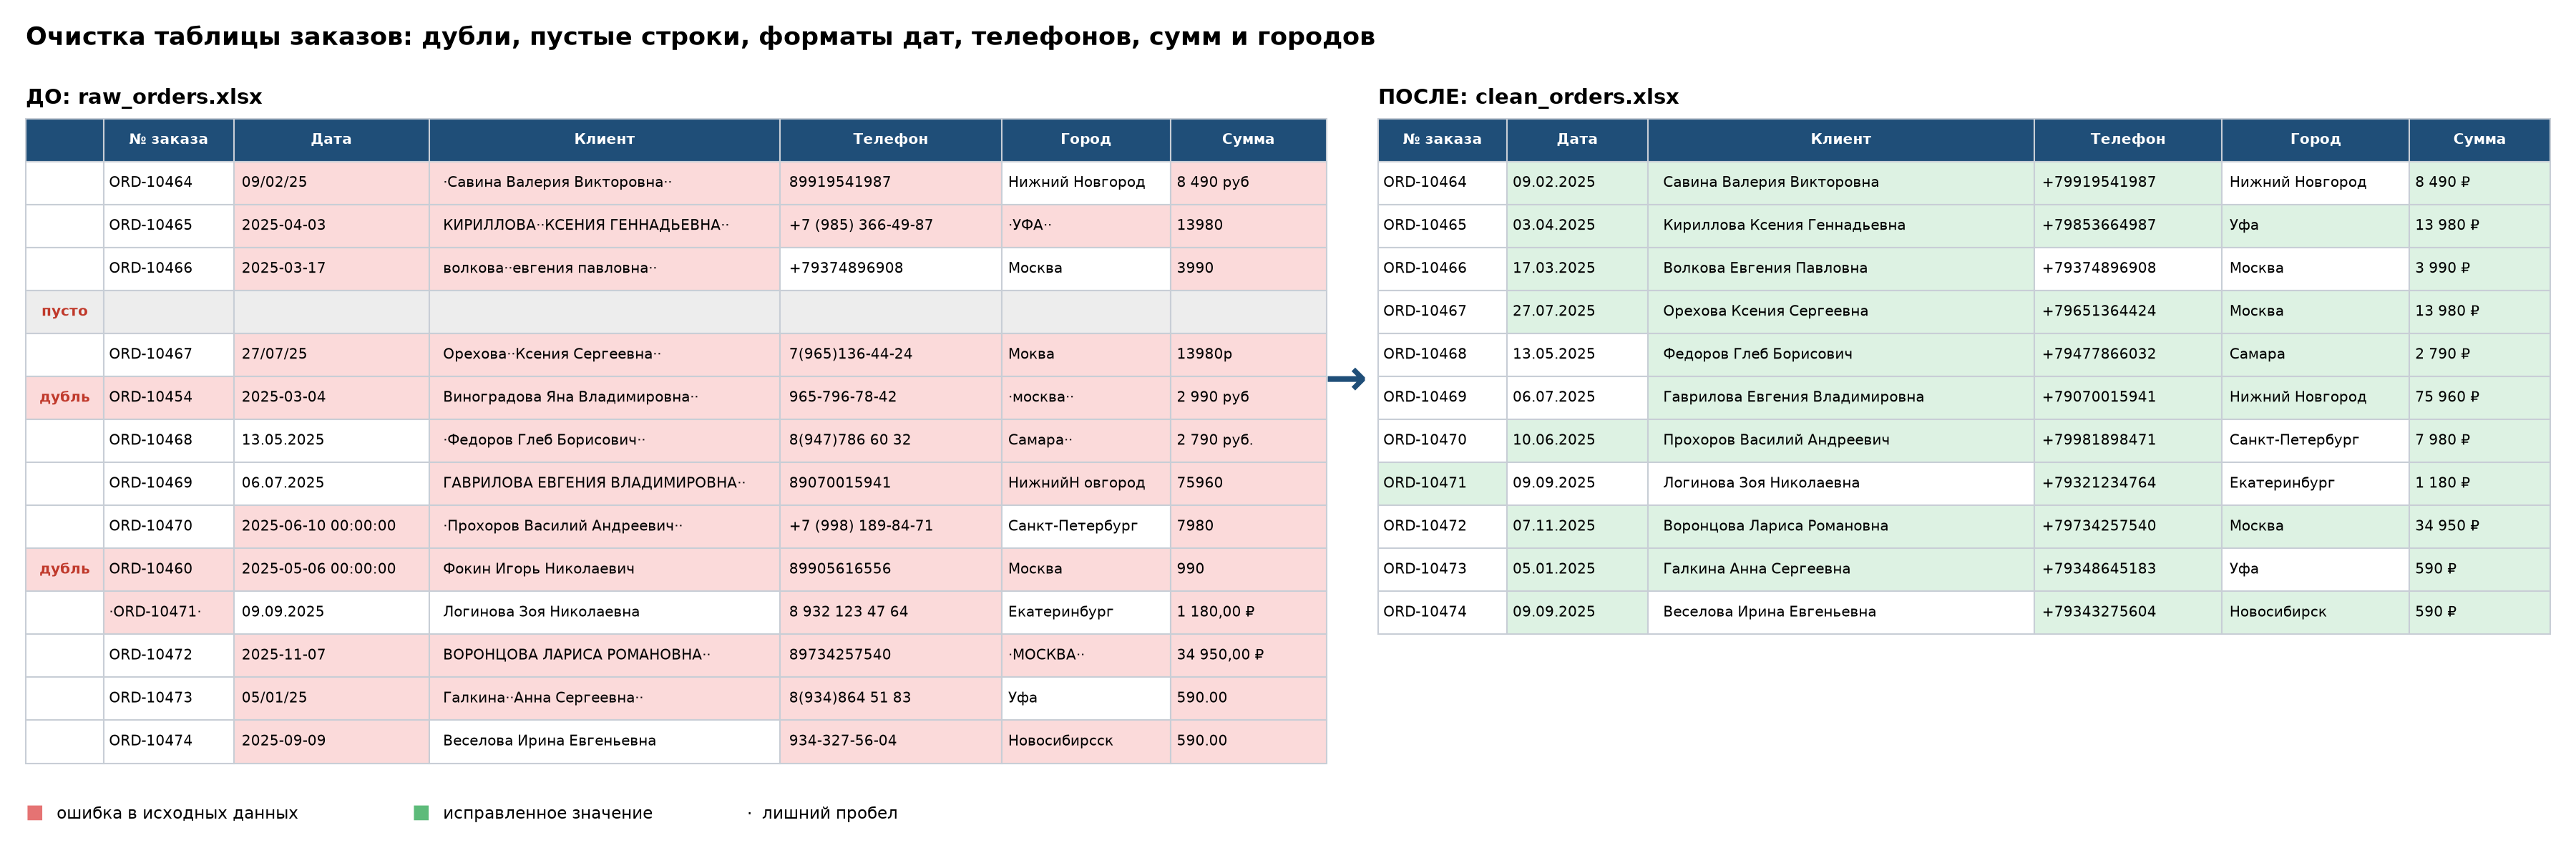

Write the Python code that produced this figure.
"""Картинка before_after.png: фрагмент грязной и чистой таблицы рядом."""

import re
from datetime import date, datetime
from pathlib import Path
from textwrap import shorten

import matplotlib

matplotlib.use("Agg")
import matplotlib.pyplot as plt
import pandas as pd

from cleaner import clean_order_id, squeeze

BAD = "#FBDADA"     # ошибка в исходных данных
GOOD = "#DDF2E3"    # исправленное значение
EMPTY = "#EDEDED"
HEADER = "#1F4E78"
COLS = ["order_id", "date", "name", "phone", "city", "amount"]
TITLES = ["№ заказа", "Дата", "Клиент", "Телефон", "Город", "Сумма"]


def _raw_text(value) -> str:
    if value is None or (isinstance(value, float) and pd.isna(value)):
        return ""
    if isinstance(value, (datetime, pd.Timestamp)):
        return value.strftime("%Y-%m-%d %H:%M:%S")  # так Excel показывает дату без формата
    return str(value).replace(" ", " ")


def _show_spaces(text: str) -> str:
    """Лишние пробелы (по краям и двойные) делаем видимыми: «·»."""
    return re.sub(r"^ +| +$| {2,}", lambda m: "·" * len(m.group()), text)


def _clean_text(col: str, value) -> str:
    if col == "date":
        return value.strftime("%d.%m.%Y") if isinstance(value, date) else ""
    if col == "amount":
        return f"{value:,.0f} ₽".replace(",", " ")
    return str(value)


def _pick_window(flags: pd.DataFrame, size: int) -> int:
    """Начало фрагмента, где есть и пустая строка, и дубль, и побольше ошибок."""
    best, best_score = 0, -1
    for start in range(0, len(flags) - size):
        part = flags.iloc[start:start + size]
        if part["empty"].any() and part["dup"].any():
            score = part["dup"].sum() * 3 + part["dirty"].sum()
            if score > best_score:
                best, best_score = start, score
    return best


def make_before_after(raw: pd.DataFrame, clean: pd.DataFrame, path: Path, size: int = 14) -> None:
    raw = raw.copy()
    raw.columns = COLS[:4] + ["city", "product", "qty", "amount"]
    ids = raw["order_id"].map(clean_order_id)
    empty = raw.apply(lambda r: all(squeeze(v) == "" for v in r), axis=1)
    by_id = clean.set_index("order_id", drop=False)

    def dirty_cells(i: int) -> list[bool]:
        if empty[i] or ids[i] not in by_id.index:
            return [False] * len(COLS)
        rec = by_id.loc[ids[i]]
        return [_raw_text(raw.at[i, c]) != _clean_text(c, rec[c]) for c in COLS]

    flags = pd.DataFrame({"empty": empty, "dup": ids.duplicated() & ~empty,
                          "dirty": [sum(dirty_cells(i)) for i in range(len(raw))]})
    start = _pick_window(flags, size)
    window = range(start, start + size)

    # --- «до»
    before_rows, before_colors = [], []
    for i in window:
        mark = "пусто" if empty[i] else ("дубль" if flags.at[i, "dup"] else "")
        cells = [mark] + [_show_spaces(_raw_text(raw.at[i, c]))[:32] for c in COLS]
        if empty[i]:
            colors = [EMPTY] * len(cells)
        elif mark:
            colors = [BAD] * len(cells)
        else:
            colors = ["white"] + [BAD if d else "white" for d in dirty_cells(i)]
        before_rows.append(cells)
        before_colors.append(colors)

    # --- «после»: те же заказы без пустых строк и дублей
    after_rows, after_colors = [], []
    for i in window:
        if empty[i] or flags.at[i, "dup"]:
            continue
        rec = by_id.loc[ids[i]]
        after_rows.append([shorten(_clean_text(c, rec[c]), 30, placeholder="…") if c != "order_id"
                           else ids[i] for c in COLS])
        after_colors.append([GOOD if d else "white" for d in dirty_cells(i)])

    plt.rcParams["font.family"] = "DejaVu Sans"
    fig = plt.figure(figsize=(24, 0.42 * (size + 1) + 1.6))
    left = fig.add_axes([0.01, 0.1, 0.505, 0.76])
    right = fig.add_axes([0.535, 0.1, 0.455, 0.76])

    def draw(ax, rows, colors, titles, widths, title):
        ax.axis("off")
        share = (len(rows) + 1) / (size + 1)
        table = ax.table(cellText=rows, cellColours=colors, colLabels=titles, colWidths=widths,
                         cellLoc="left", bbox=[0, 1 - share, 1, share])
        table.auto_set_font_size(False)
        table.set_fontsize(9.5)
        for (r, c), cell in table.get_celld().items():
            cell.set_edgecolor("#C8CED6")
            cell.PAD = 0.04
            if r == 0:
                cell.set_facecolor(HEADER)
                cell.set_text_props(color="white", fontweight="bold", ha="center")
        ax.set_title(title, loc="left", fontsize=14, fontweight="bold", pad=10)
        return table

    t = draw(left, before_rows, before_colors, [""] + TITLES, [0.06, 0.1, 0.15, 0.27, 0.17, 0.13, 0.12],
             "ДО: raw_orders.xlsx")
    for r in range(1, len(before_rows) + 1):
        t[r, 0].set_text_props(color="#C0392B", fontweight="bold", ha="center")
    draw(right, after_rows, after_colors, TITLES, [0.11, 0.12, 0.33, 0.16, 0.16, 0.12],
         "ПОСЛЕ: clean_orders.xlsx")

    fig.text(0.5225, 0.55, "→", fontsize=34, ha="center", va="center", color=HEADER, fontweight="bold")
    fig.text(0.01, 0.97, "Очистка таблицы заказов: дубли, пустые строки, форматы дат, телефонов, сумм и городов",
             fontsize=17, fontweight="bold", va="top")
    fig.text(0.01, 0.03, "■ ", color="#E57373", fontsize=13, va="bottom")
    fig.text(0.022, 0.03, "ошибка в исходных данных", fontsize=11, va="bottom")
    fig.text(0.16, 0.03, "■ ", color="#5DBB7A", fontsize=13, va="bottom")
    fig.text(0.172, 0.03, "исправленное значение", fontsize=11, va="bottom")
    fig.text(0.29, 0.03, "·  лишний пробел", fontsize=11, va="bottom")
    fig.savefig(path, dpi=150, facecolor="white")
    plt.close(fig)
